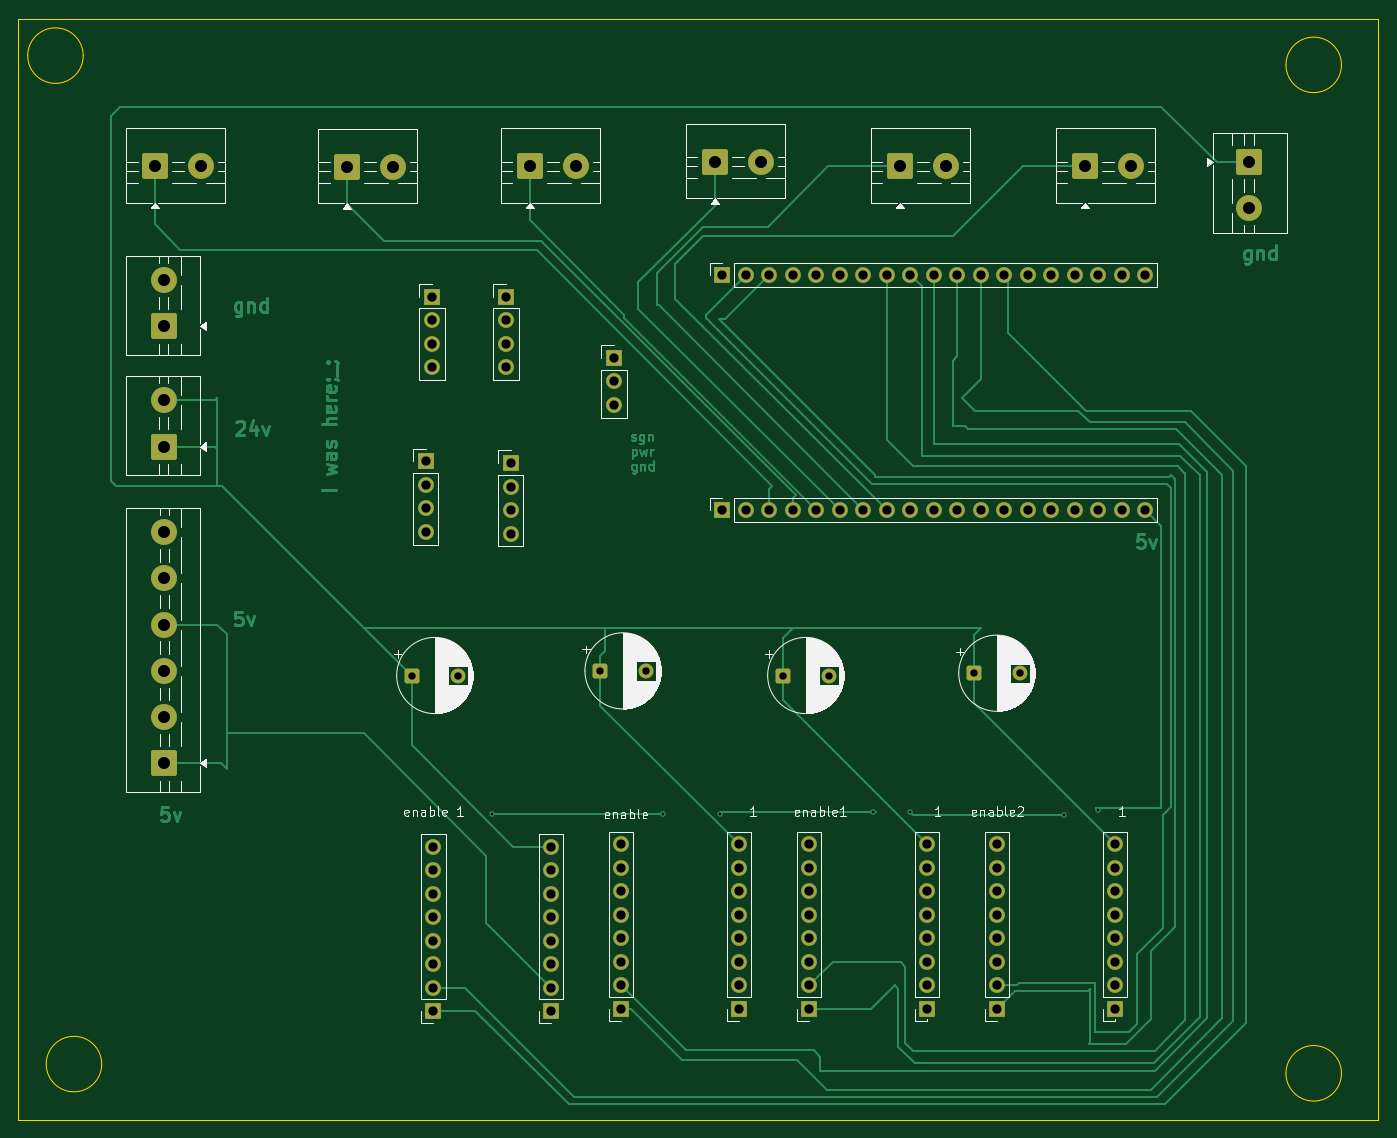
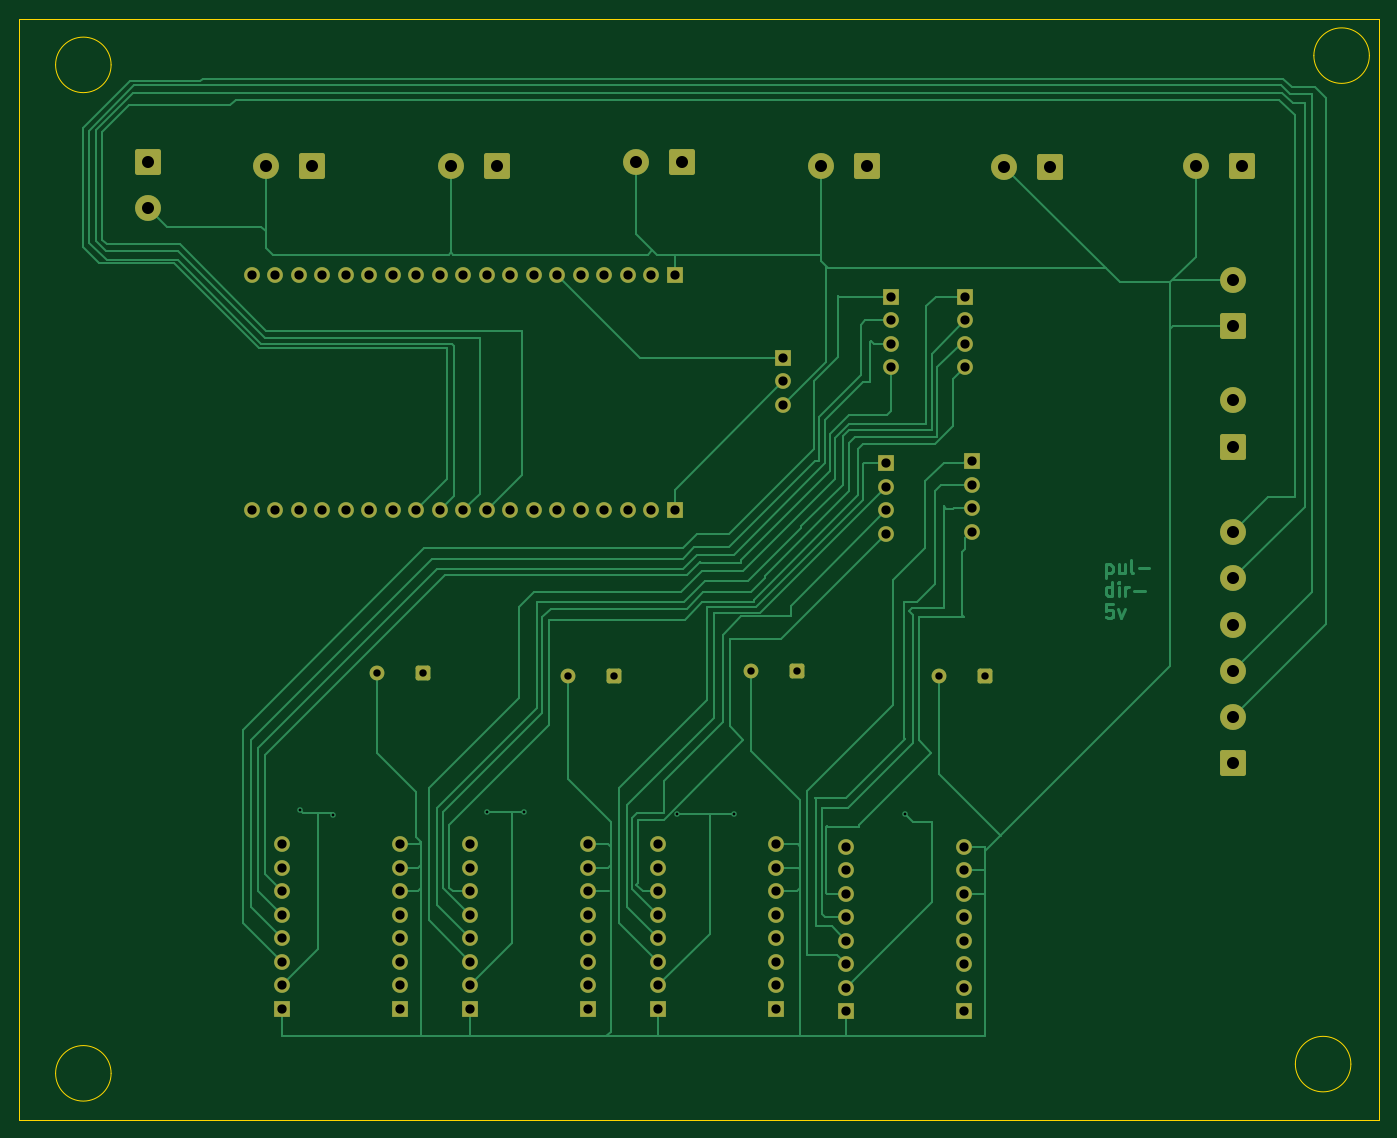
Circuit board: 9 layer files. Board 147.0 x 119.0 mm.
- bottom_copper: kicad roboarm-B_Cu.gbr (31348 bytes)
- bottom_mask: kicad roboarm-B_Mask.gbr (6468 bytes)
- bottom_silk: kicad roboarm-B_Silkscreen.gbr (6478 bytes)
- outline: kicad roboarm-Edge_Cuts.gbr (1214 bytes)
- top_copper: kicad roboarm-F_Cu.gbr (35709 bytes)
- top_mask: kicad roboarm-F_Mask.gbr (6468 bytes)
- top_silk: kicad roboarm-F_Silkscreen.gbr (67125 bytes)
- drill: kicad roboarm-NPTH.drl (269 bytes)
- drill: kicad roboarm-PTH.drl (2890 bytes)

=== bottom_copper: kicad roboarm-B_Cu.gbr (31348 bytes, source omitted) ===
=== bottom_mask: kicad roboarm-B_Mask.gbr (6468 bytes, source omitted) ===
=== bottom_silk: kicad roboarm-B_Silkscreen.gbr (6478 bytes, source omitted) ===
=== outline: kicad roboarm-Edge_Cuts.gbr ===
%TF.GenerationSoftware,KiCad,Pcbnew,9.0.7*%
%TF.CreationDate,2026-03-18T03:12:34-04:00*%
%TF.ProjectId,kicad roboarm,6b696361-6420-4726-9f62-6f61726d2e6b,rev?*%
%TF.SameCoordinates,Original*%
%TF.FileFunction,Profile,NP*%
%FSLAX46Y46*%
G04 Gerber Fmt 4.6, Leading zero omitted, Abs format (unit mm)*
G04 Created by KiCad (PCBNEW 9.0.7) date 2026-03-18 03:12:34*
%MOMM*%
%LPD*%
G01*
G04 APERTURE LIST*
%TA.AperFunction,Profile*%
%ADD10C,0.050000*%
%TD*%
G04 APERTURE END LIST*
D10*
X30000000Y-22000000D02*
G75*
G02*
X24000000Y-22000000I-3000000J0D01*
G01*
X24000000Y-22000000D02*
G75*
G02*
X30000000Y-22000000I3000000J0D01*
G01*
X32000000Y-131000000D02*
G75*
G02*
X26000000Y-131000000I-3000000J0D01*
G01*
X26000000Y-131000000D02*
G75*
G02*
X32000000Y-131000000I3000000J0D01*
G01*
X166000000Y-132000000D02*
G75*
G02*
X160000000Y-132000000I-3000000J0D01*
G01*
X160000000Y-132000000D02*
G75*
G02*
X166000000Y-132000000I3000000J0D01*
G01*
X166000000Y-23000000D02*
G75*
G02*
X160000000Y-23000000I-3000000J0D01*
G01*
X160000000Y-23000000D02*
G75*
G02*
X166000000Y-23000000I3000000J0D01*
G01*
X23000000Y-18000000D02*
X170000000Y-18000000D01*
X170000000Y-137000000D01*
X23000000Y-137000000D01*
X23000000Y-18000000D01*
M02*

=== top_copper: kicad roboarm-F_Cu.gbr (35709 bytes, source omitted) ===
=== top_mask: kicad roboarm-F_Mask.gbr (6468 bytes, source omitted) ===
=== top_silk: kicad roboarm-F_Silkscreen.gbr (67125 bytes, source omitted) ===
=== drill: kicad roboarm-NPTH.drl ===
M48
; DRILL file {KiCad 9.0.7} date 2026-03-18T03:13:29-0400
; FORMAT={-:-/ absolute / metric / decimal}
; #@! TF.CreationDate,2026-03-18T03:13:29-04:00
; #@! TF.GenerationSoftware,Kicad,Pcbnew,9.0.7
; #@! TF.FileFunction,NonPlated,1,2,NPTH
FMAT,2
METRIC
%
G90
G05
M30

=== drill: kicad roboarm-PTH.drl ===
M48
; DRILL file {KiCad 9.0.7} date 2026-03-18T03:13:29-0400
; FORMAT={-:-/ absolute / metric / decimal}
; #@! TF.CreationDate,2026-03-18T03:13:29-04:00
; #@! TF.GenerationSoftware,Kicad,Pcbnew,9.0.7
; #@! TF.FileFunction,Plated,1,2,PTH
FMAT,2
METRIC
; #@! TA.AperFunction,Plated,PTH,ViaDrill
T1C0.300
; #@! TA.AperFunction,Plated,PTH,ComponentDrill
T2C0.800
; #@! TA.AperFunction,Plated,PTH,ComponentDrill
T3C1.000
; #@! TA.AperFunction,Plated,PTH,ComponentDrill
T4C1.300
%
G90
G05
T1
X74.16Y-103.94
X92.66Y-103.95
X98.795Y-103.945
X115.34Y-103.8
X119.39Y-103.74
X135.986Y-104.045
X139.633Y-103.506
T2
X65.5Y-89.0
X70.5Y-89.0
X85.847Y-88.5
X90.847Y-88.5
X105.597Y-89.0
X110.597Y-89.0
X126.25Y-88.75
X131.25Y-88.75
T3
X67.0Y-65.85
X67.0Y-68.39
X67.0Y-70.93
X67.0Y-73.47
X67.7Y-48.04
X67.7Y-50.58
X67.7Y-53.12
X67.7Y-55.66
X67.84Y-107.49
X67.84Y-110.03
X67.84Y-112.57
X67.84Y-115.11
X67.84Y-117.65
X67.84Y-120.19
X67.84Y-122.73
X67.84Y-125.27
X75.7Y-48.04
X75.7Y-50.58
X75.7Y-53.12
X75.7Y-55.66
X76.2Y-66.04
X76.2Y-68.58
X76.2Y-71.12
X76.2Y-73.66
X80.565Y-107.49
X80.565Y-110.03
X80.565Y-112.57
X80.565Y-115.11
X80.565Y-117.65
X80.565Y-120.19
X80.565Y-122.73
X80.565Y-125.27
X87.36Y-54.68
X87.36Y-57.22
X87.36Y-59.76
X88.135Y-107.26
X88.135Y-109.8
X88.135Y-112.34
X88.135Y-114.88
X88.135Y-117.42
X88.135Y-119.96
X88.135Y-122.5
X88.135Y-125.04
X99.06Y-45.72
X99.06Y-71.12
X100.86Y-107.26
X100.86Y-109.8
X100.86Y-112.34
X100.86Y-114.88
X100.86Y-117.42
X100.86Y-119.96
X100.86Y-122.5
X100.86Y-125.04
X101.6Y-45.72
X101.6Y-71.12
X104.14Y-45.72
X104.14Y-71.12
X106.68Y-45.72
X106.68Y-71.12
X108.455Y-107.26
X108.455Y-109.8
X108.455Y-112.34
X108.455Y-114.88
X108.455Y-117.42
X108.455Y-119.96
X108.455Y-122.5
X108.455Y-125.04
X109.22Y-45.72
X109.22Y-71.12
X111.76Y-45.72
X111.76Y-71.12
X114.3Y-45.72
X114.3Y-71.12
X116.84Y-45.72
X116.84Y-71.12
X119.38Y-45.72
X119.38Y-71.12
X121.18Y-107.26
X121.18Y-109.8
X121.18Y-112.34
X121.18Y-114.88
X121.18Y-117.42
X121.18Y-119.96
X121.18Y-122.5
X121.18Y-125.04
X121.92Y-45.72
X121.92Y-71.12
X124.46Y-45.72
X124.46Y-71.12
X127.0Y-45.72
X127.0Y-71.12
X128.775Y-107.26
X128.775Y-109.8
X128.775Y-112.34
X128.775Y-114.88
X128.775Y-117.42
X128.775Y-119.96
X128.775Y-122.5
X128.775Y-125.04
X129.54Y-45.72
X129.54Y-71.12
X132.08Y-45.72
X132.08Y-71.12
X134.62Y-45.72
X134.62Y-71.12
X137.16Y-45.72
X137.16Y-71.12
X139.7Y-45.72
X139.7Y-71.12
X141.5Y-107.26
X141.5Y-109.8
X141.5Y-112.34
X141.5Y-114.88
X141.5Y-117.42
X141.5Y-119.96
X141.5Y-122.5
X141.5Y-125.04
X142.24Y-45.72
X142.24Y-71.12
X144.78Y-45.72
X144.78Y-71.12
T4
X37.75Y-33.968
X38.718Y-46.25
X38.718Y-51.25
X38.718Y-59.25
X38.718Y-64.25
X38.75Y-73.5
X38.75Y-78.5
X38.75Y-83.5
X38.75Y-88.5
X38.75Y-93.5
X38.75Y-98.5
X42.75Y-33.968
X58.5Y-34.0
X63.5Y-34.0
X78.25Y-33.968
X83.25Y-33.968
X98.25Y-33.468
X103.25Y-33.468
X118.25Y-33.968
X123.25Y-33.968
X138.25Y-33.968
X143.25Y-33.968
X156.0Y-33.5
X156.0Y-38.5
M30
